Image classification data set "dataset" (martinsaxa/jute-disease-dataset on GitHub). Class labels (5): dieback, fresh, holed, mosaic, stem soft rot.

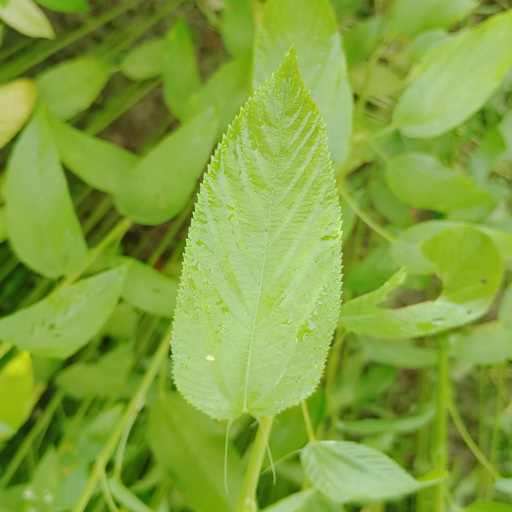
Label: fresh

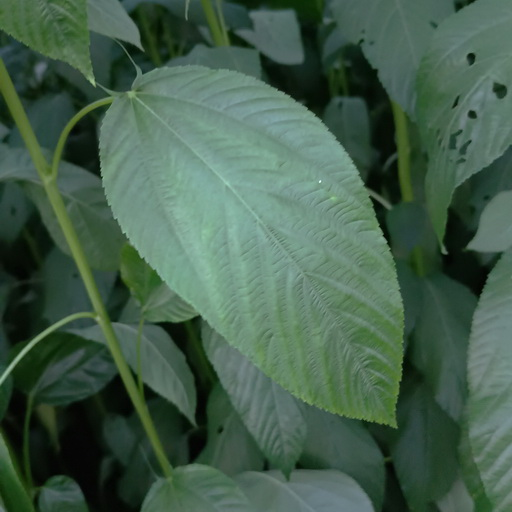
Label: fresh

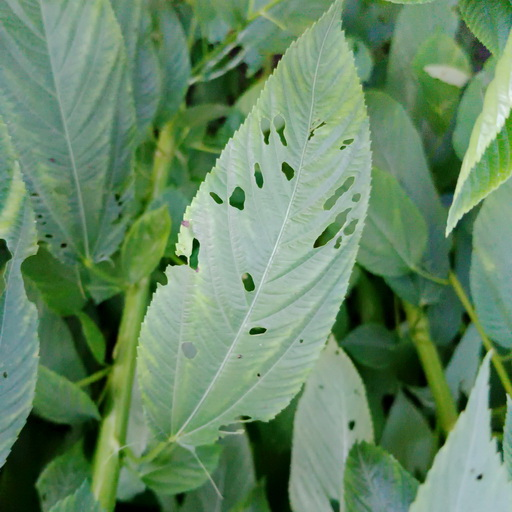
Label: holed

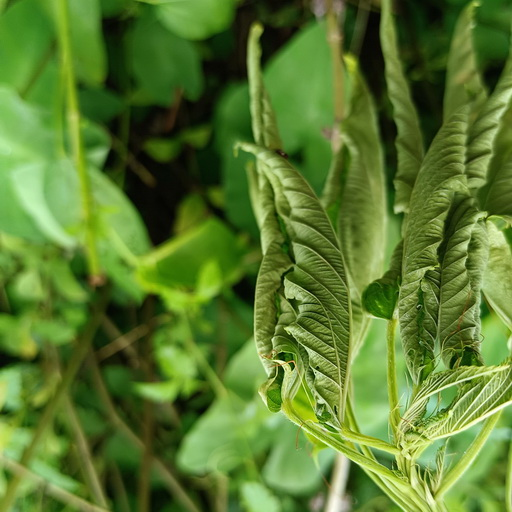
Label: dieback

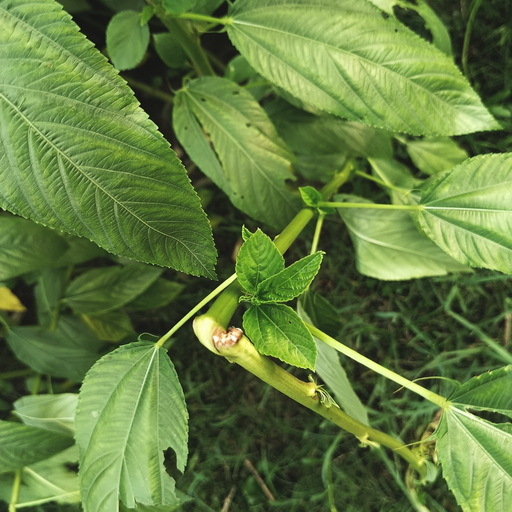
Label: stem soft rot

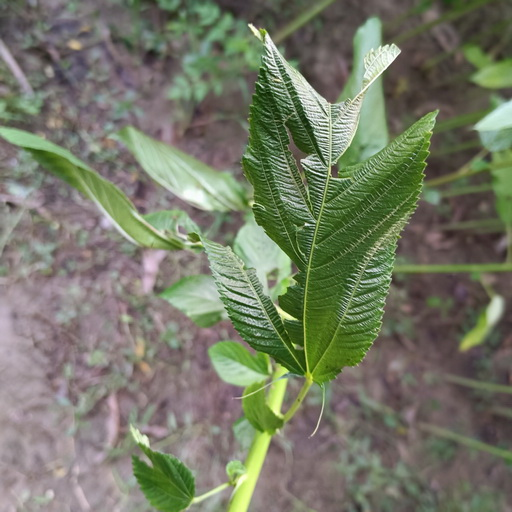
Label: stem soft rot
